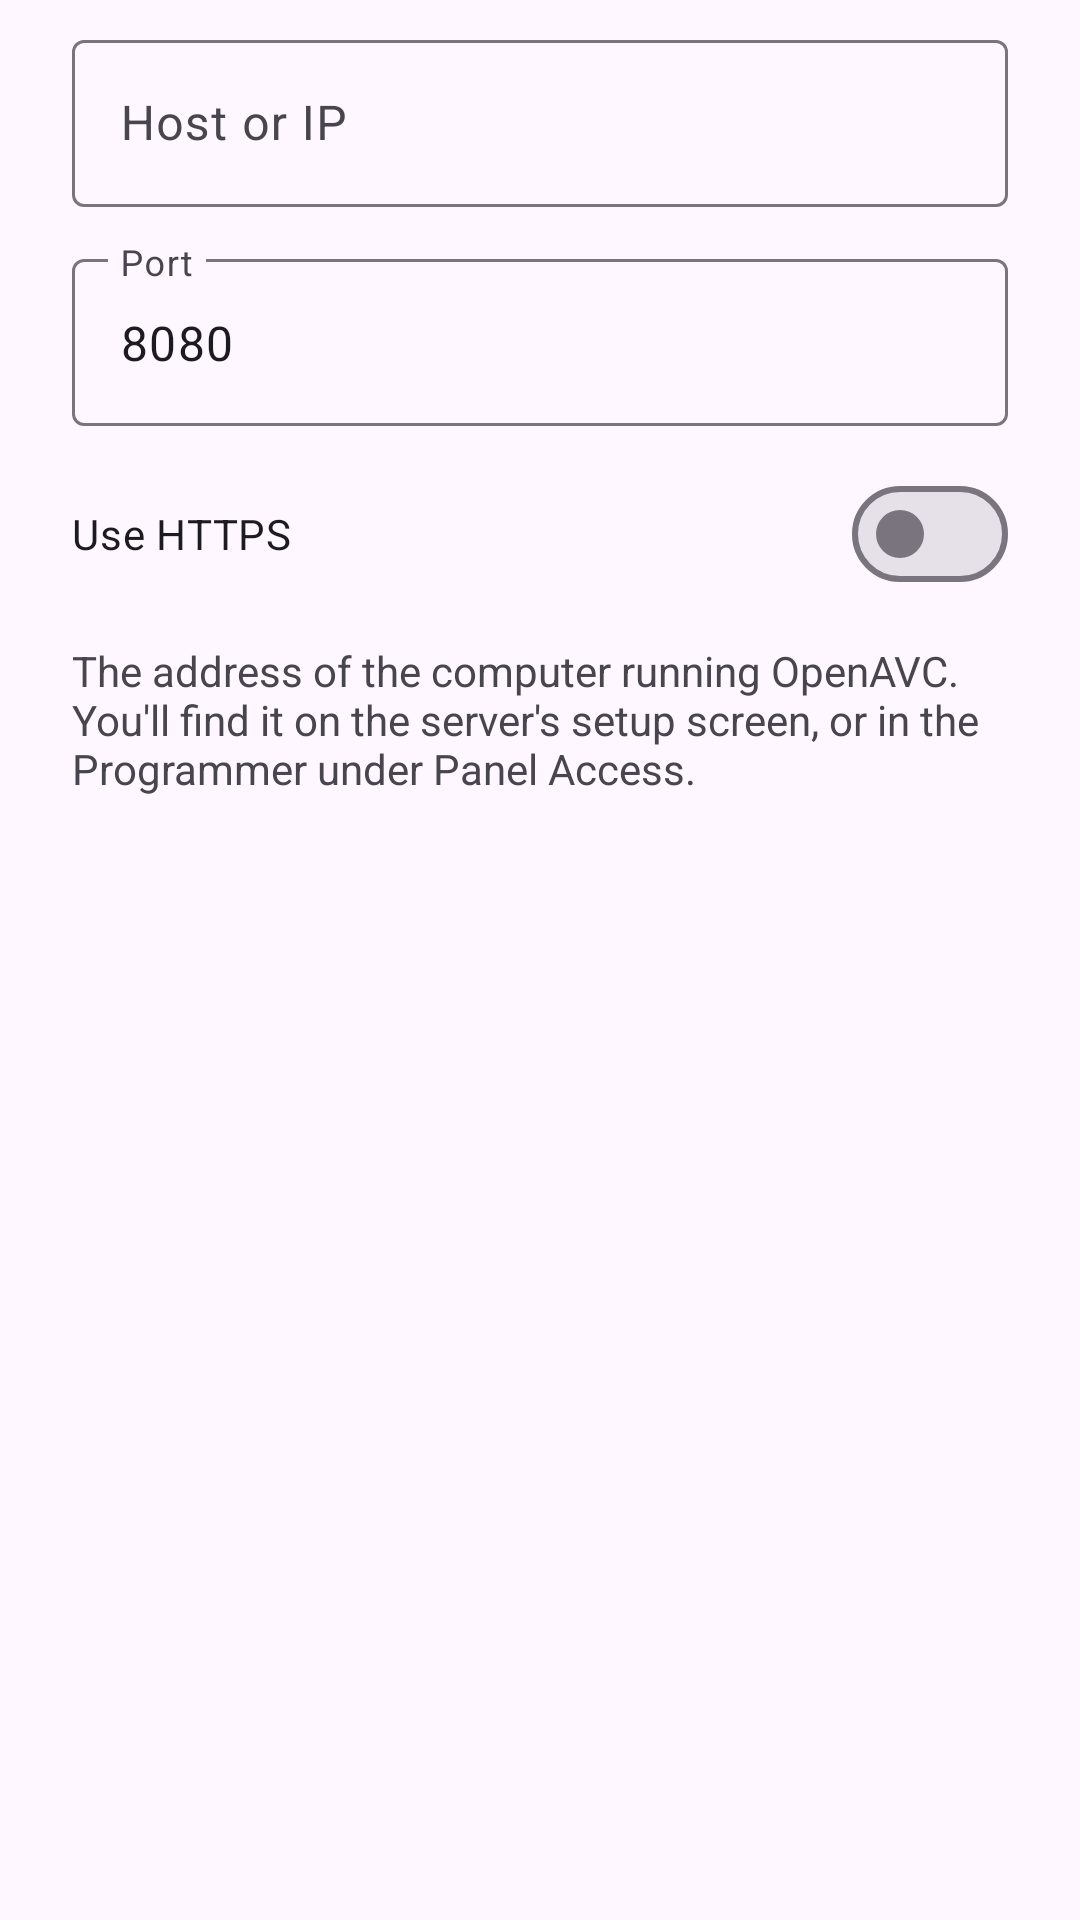

Layout XML and referenced resources for this Android screen:
<!-- AndroidManifest.xml: application theme Theme.OpenAVCPanel -->
<!-- res/layout/dialog_manual_entry.xml -->
<?xml version="1.0" encoding="utf-8"?>
<LinearLayout xmlns:android="http://schemas.android.com/apk/res/android"
    xmlns:app="http://schemas.android.com/apk/res-auto"
    android:layout_width="match_parent"
    android:layout_height="wrap_content"
    android:orientation="vertical"
    android:paddingStart="24dp"
    android:paddingEnd="24dp"
    android:paddingTop="8dp"
    android:paddingBottom="8dp">

    <com.google.android.material.textfield.TextInputLayout
        android:id="@+id/host_layout"
        android:layout_width="match_parent"
        android:layout_height="wrap_content"
        android:hint="@string/manual_host_hint"
        app:boxBackgroundMode="outline">

        <com.google.android.material.textfield.TextInputEditText
            android:id="@+id/host_input"
            android:layout_width="match_parent"
            android:layout_height="wrap_content"
            android:inputType="textUri"
            android:imeOptions="actionNext" />

    </com.google.android.material.textfield.TextInputLayout>

    <com.google.android.material.textfield.TextInputLayout
        android:id="@+id/port_layout"
        android:layout_width="match_parent"
        android:layout_height="wrap_content"
        android:layout_marginTop="12dp"
        android:hint="@string/manual_port_hint"
        app:boxBackgroundMode="outline">

        <com.google.android.material.textfield.TextInputEditText
            android:id="@+id/port_input"
            android:layout_width="match_parent"
            android:layout_height="wrap_content"
            android:inputType="number"
            android:text="@string/default_port"
            android:imeOptions="actionDone" />

    </com.google.android.material.textfield.TextInputLayout>

    <com.google.android.material.materialswitch.MaterialSwitch
        android:id="@+id/https_switch"
        android:layout_width="match_parent"
        android:layout_height="wrap_content"
        android:layout_marginTop="12dp"
        android:text="@string/manual_use_https" />

    <TextView
        android:id="@+id/help_text"
        android:layout_width="match_parent"
        android:layout_height="wrap_content"
        android:layout_marginTop="12dp"
        android:text="@string/manual_help"
        android:textColor="?attr/colorOnSurfaceVariant"
        android:textSize="14sp" />

    <com.google.android.material.progressindicator.LinearProgressIndicator
        android:id="@+id/checking_progress"
        android:layout_width="match_parent"
        android:layout_height="wrap_content"
        android:layout_marginTop="16dp"
        android:indeterminate="true"
        android:visibility="gone" />

    <TextView
        android:id="@+id/error_text"
        android:layout_width="match_parent"
        android:layout_height="wrap_content"
        android:layout_marginTop="12dp"
        android:accessibilityLiveRegion="polite"
        android:textColor="?attr/colorError"
        android:textSize="14sp"
        android:visibility="gone" />

</LinearLayout>
<!-- resources referenced by this layout -->
<resources>
  <string name="default_port">8080</string>
  <string name="manual_help">The address of the computer running OpenAVC. You\'ll find it on the server\'s setup screen, or in the Programmer under Panel Access.</string>
  <string name="manual_host_hint">Host or IP</string>
  <string name="manual_port_hint">Port</string>
  <string name="manual_use_https">Use HTTPS</string>
  <style name="Theme.OpenAVCPanel" parent="Theme.Material3.DayNight.NoActionBar">
          <item name="colorPrimary">@color/brand_sage</item>
          <item name="colorPrimaryVariant">@color/brand_sage_dark</item>
          <item name="colorOnPrimary">@color/on_surface_dark</item>
          <item name="android:statusBarColor" tools:targetApi="l">?attr/colorPrimaryVariant</item>
          <item name="android:windowLightStatusBar" tools:targetApi="m">false</item>
      </style>
  <color name="brand_sage">#8AB493</color>
  <color name="brand_sage_dark">#5E8F6B</color>
  <color name="on_surface_dark">#F5F7F5</color>
</resources>
